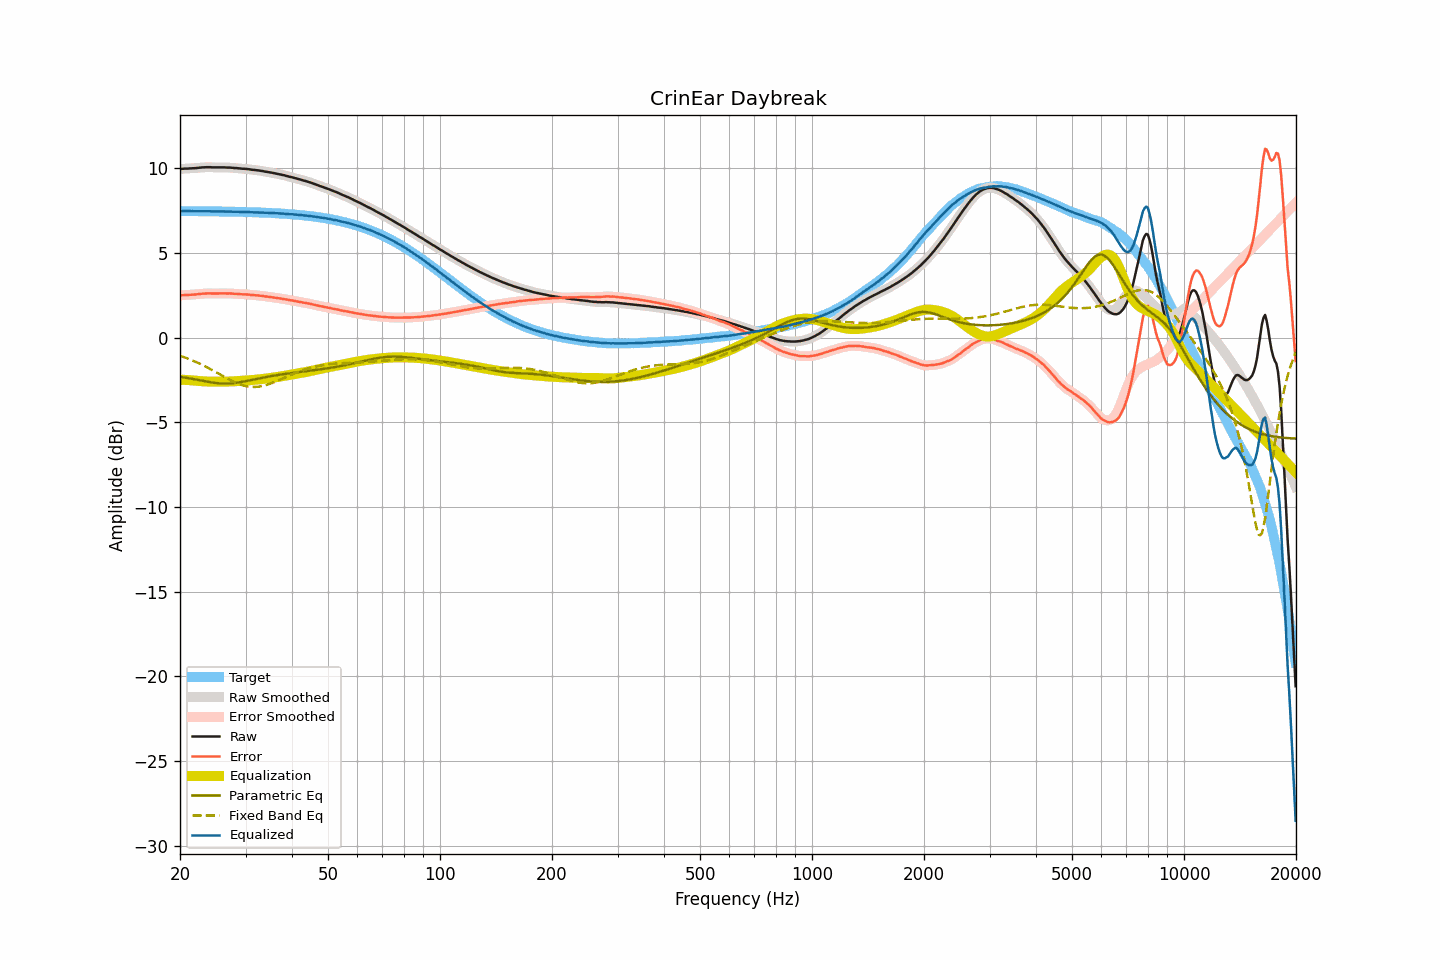

Values plotted in this chart, from the file beside it:
frequency, raw, smoothed, error, error_smoothed, equalization, parametric_eq, fixed_band_eq, equalized_raw, equalized_smoothed, target
20.00, 9.94, 9.94, 2.48, 2.48, -2.49, -2.33, -1.08, 7.46, 7.46, 7.46
20.20, 9.95, 9.95, 2.49, 2.49, -2.49, -2.34, -1.11, 7.46, 7.46, 7.46
20.40, 9.96, 9.96, 2.50, 2.50, -2.50, -2.35, -1.14, 7.47, 7.47, 7.46
20.61, 9.97, 9.97, 2.51, 2.51, -2.50, -2.37, -1.18, 7.47, 7.47, 7.46
20.81, 9.97, 9.97, 2.51, 2.51, -2.51, -2.38, -1.21, 7.47, 7.47, 7.46
21.02, 9.97, 9.98, 2.51, 2.51, -2.51, -2.40, -1.25, 7.46, 7.46, 7.46
21.23, 9.98, 9.98, 2.52, 2.52, -2.52, -2.41, -1.29, 7.46, 7.46, 7.46
21.44, 9.98, 9.98, 2.52, 2.52, -2.53, -2.43, -1.33, 7.46, 7.46, 7.46
21.66, 9.99, 9.99, 2.53, 2.53, -2.53, -2.45, -1.37, 7.46, 7.46, 7.46
21.87, 9.99, 9.99, 2.53, 2.54, -2.54, -2.46, -1.41, 7.45, 7.45, 7.46
22.09, 10.00, 10.00, 2.55, 2.55, -2.55, -2.48, -1.45, 7.45, 7.45, 7.46
22.31, 10.01, 10.01, 2.56, 2.56, -2.56, -2.50, -1.49, 7.45, 7.45, 7.46
22.54, 10.02, 10.02, 2.57, 2.57, -2.57, -2.52, -1.53, 7.45, 7.46, 7.46
22.76, 10.03, 10.03, 2.58, 2.58, -2.58, -2.53, -1.58, 7.46, 7.46, 7.45
22.99, 10.04, 10.04, 2.59, 2.59, -2.58, -2.55, -1.63, 7.46, 7.46, 7.45
23.22, 10.04, 10.05, 2.59, 2.59, -2.59, -2.57, -1.67, 7.45, 7.45, 7.45
23.45, 10.05, 10.05, 2.60, 2.60, -2.60, -2.59, -1.72, 7.46, 7.45, 7.45
23.69, 10.05, 10.05, 2.60, 2.60, -2.60, -2.61, -1.77, 7.45, 7.45, 7.45
23.92, 10.05, 10.05, 2.60, 2.60, -2.60, -2.62, -1.82, 7.45, 7.45, 7.45
24.16, 10.05, 10.05, 2.60, 2.60, -2.60, -2.64, -1.87, 7.45, 7.45, 7.45
24.40, 10.04, 10.05, 2.60, 2.60, -2.60, -2.66, -1.92, 7.44, 7.44, 7.45
24.65, 10.04, 10.04, 2.60, 2.60, -2.60, -2.67, -1.98, 7.44, 7.44, 7.45
24.89, 10.04, 10.04, 2.60, 2.60, -2.60, -2.68, -2.03, 7.44, 7.44, 7.44
25.14, 10.04, 10.04, 2.60, 2.60, -2.60, -2.69, -2.08, 7.44, 7.44, 7.44
25.39, 10.04, 10.04, 2.60, 2.60, -2.60, -2.70, -2.14, 7.44, 7.44, 7.44
25.65, 10.04, 10.04, 2.60, 2.60, -2.60, -2.71, -2.19, 7.44, 7.44, 7.44
25.91, 10.04, 10.04, 2.60, 2.60, -2.60, -2.72, -2.24, 7.44, 7.44, 7.44
26.16, 10.04, 10.04, 2.61, 2.61, -2.60, -2.72, -2.30, 7.44, 7.44, 7.44
26.43, 10.04, 10.04, 2.61, 2.60, -2.60, -2.72, -2.35, 7.44, 7.44, 7.44
26.69, 10.03, 10.04, 2.60, 2.60, -2.60, -2.72, -2.40, 7.43, 7.43, 7.43
26.96, 10.03, 10.03, 2.60, 2.60, -2.60, -2.72, -2.45, 7.43, 7.43, 7.43
27.23, 10.03, 10.03, 2.60, 2.60, -2.60, -2.71, -2.50, 7.43, 7.43, 7.43
27.50, 10.02, 10.02, 2.59, 2.59, -2.59, -2.71, -2.55, 7.43, 7.43, 7.43
27.77, 10.01, 10.01, 2.59, 2.59, -2.59, -2.70, -2.59, 7.42, 7.43, 7.43
28.05, 10.00, 10.01, 2.58, 2.58, -2.58, -2.69, -2.64, 7.42, 7.42, 7.42
28.33, 10.00, 10.00, 2.58, 2.58, -2.58, -2.67, -2.68, 7.43, 7.42, 7.42
28.62, 9.99, 9.99, 2.57, 2.57, -2.57, -2.66, -2.72, 7.42, 7.42, 7.42
28.90, 9.98, 9.98, 2.56, 2.56, -2.57, -2.65, -2.76, 7.42, 7.42, 7.42
29.19, 9.97, 9.97, 2.56, 2.56, -2.56, -2.63, -2.79, 7.41, 7.41, 7.42
29.48, 9.96, 9.97, 2.55, 2.55, -2.55, -2.61, -2.82, 7.41, 7.41, 7.41
29.78, 9.96, 9.96, 2.55, 2.55, -2.55, -2.59, -2.85, 7.41, 7.41, 7.41
30.08, 9.95, 9.95, 2.54, 2.55, -2.54, -2.57, -2.87, 7.41, 7.41, 7.41
30.38, 9.94, 9.94, 2.54, 2.54, -2.53, -2.55, -2.89, 7.41, 7.41, 7.40
30.68, 9.93, 9.93, 2.53, 2.53, -2.53, -2.53, -2.90, 7.41, 7.40, 7.40
30.99, 9.91, 9.92, 2.51, 2.52, -2.52, -2.51, -2.91, 7.39, 7.40, 7.40
31.30, 9.90, 9.90, 2.51, 2.51, -2.51, -2.49, -2.92, 7.39, 7.39, 7.40
31.61, 9.89, 9.89, 2.50, 2.50, -2.50, -2.47, -2.92, 7.39, 7.39, 7.39
31.93, 9.88, 9.88, 2.49, 2.49, -2.49, -2.45, -2.92, 7.39, 7.39, 7.39
32.24, 9.87, 9.87, 2.49, 2.49, -2.48, -2.43, -2.91, 7.39, 7.39, 7.39
32.57, 9.86, 9.86, 2.48, 2.48, -2.47, -2.41, -2.90, 7.39, 7.39, 7.38
32.89, 9.84, 9.85, 2.46, 2.47, -2.46, -2.39, -2.89, 7.38, 7.38, 7.38
33.22, 9.83, 9.83, 2.46, 2.45, -2.45, -2.38, -2.87, 7.38, 7.38, 7.38
33.55, 9.81, 9.81, 2.44, 2.44, -2.44, -2.36, -2.85, 7.37, 7.37, 7.37
33.89, 9.79, 9.80, 2.42, 2.43, -2.43, -2.34, -2.82, 7.36, 7.37, 7.37
34.23, 9.78, 9.78, 2.42, 2.41, -2.42, -2.32, -2.79, 7.36, 7.36, 7.36
34.57, 9.76, 9.76, 2.40, 2.40, -2.40, -2.30, -2.76, 7.36, 7.36, 7.36
34.92, 9.74, 9.75, 2.39, 2.39, -2.39, -2.29, -2.73, 7.35, 7.35, 7.35
35.27, 9.73, 9.73, 2.38, 2.38, -2.38, -2.27, -2.69, 7.35, 7.35, 7.35
35.62, 9.71, 9.71, 2.37, 2.37, -2.37, -2.26, -2.66, 7.35, 7.35, 7.34
35.97, 9.69, 9.69, 2.35, 2.35, -2.35, -2.24, -2.62, 7.34, 7.34, 7.34
... 635 more rows
